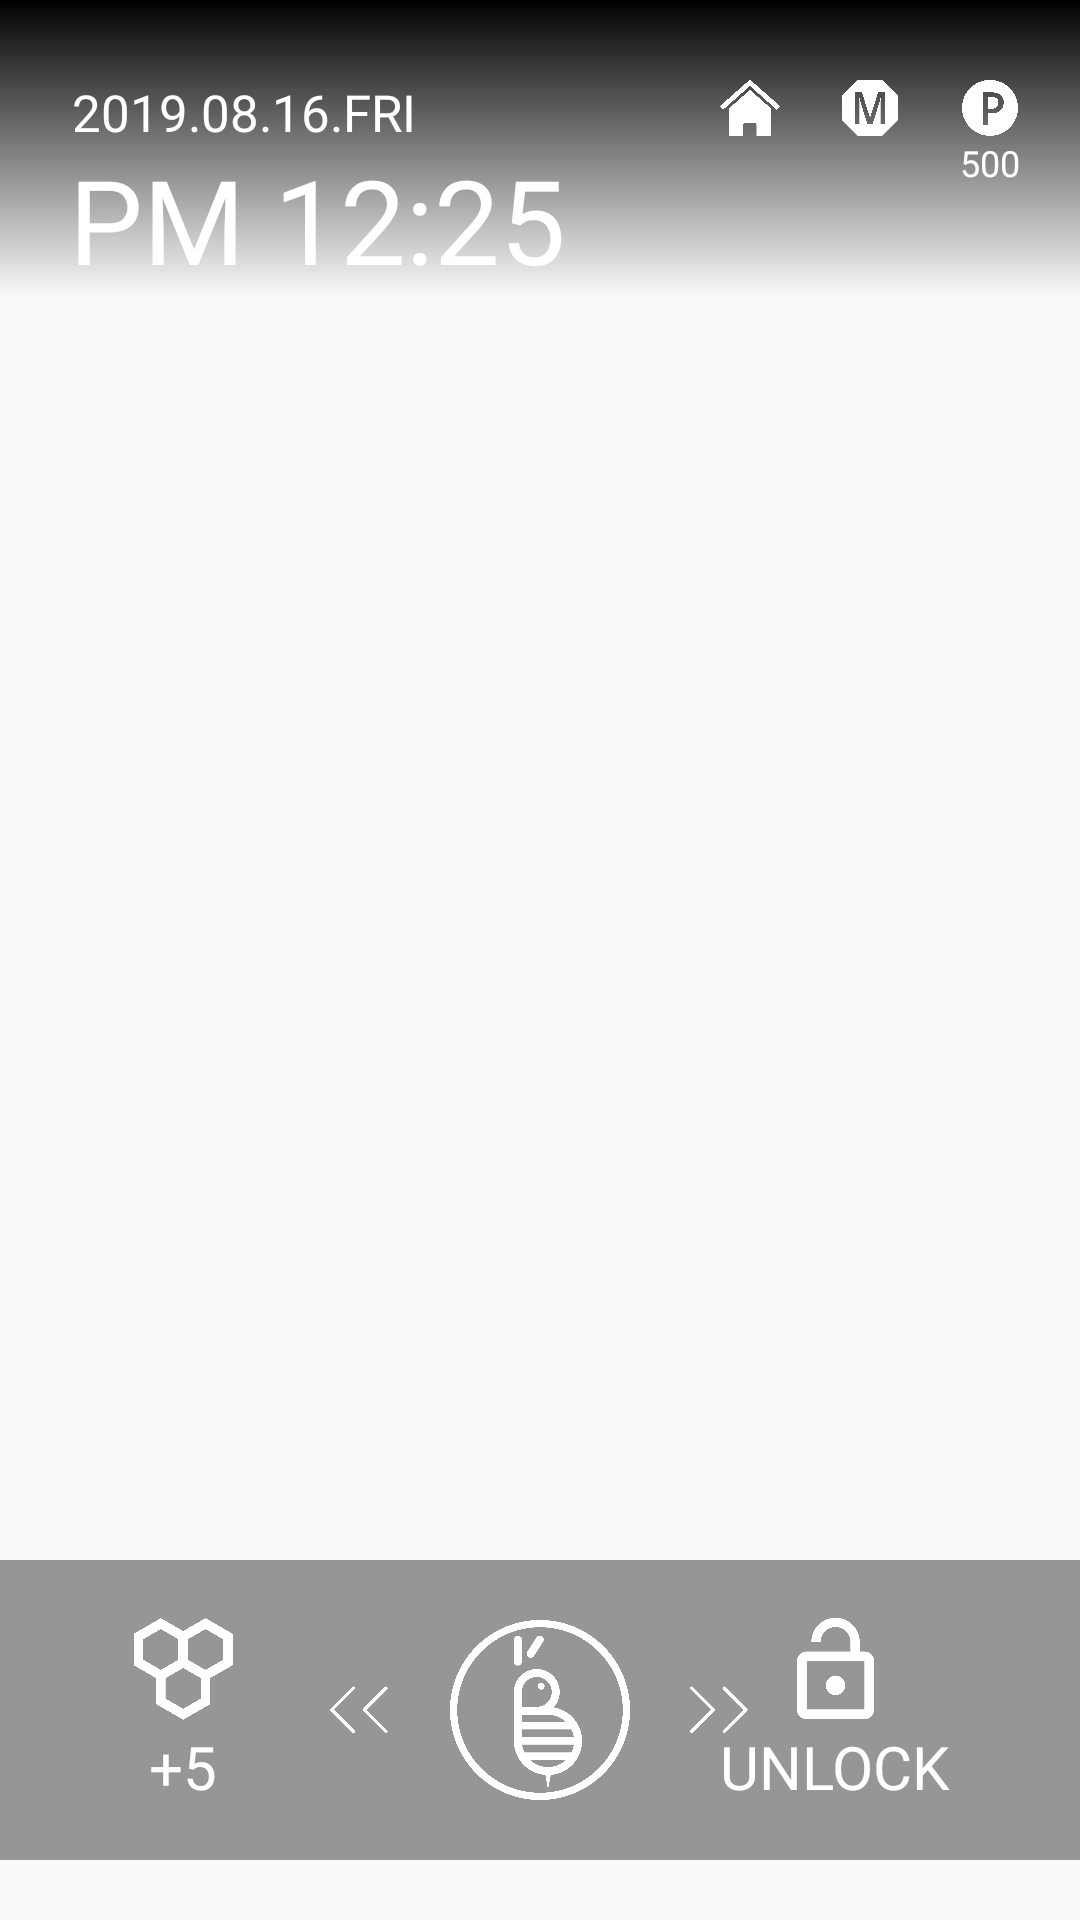

The Android layout XML behind this screen, and the referenced resources:
<!-- AndroidManifest.xml: application theme AppTheme -->
<!-- res/layout/activity_lock.xml -->
<?xml version="1.0" encoding="utf-8"?>
<FrameLayout xmlns:android="http://schemas.android.com/apk/res/android"
    xmlns:tools="http://schemas.android.com/tools"
    android:layout_width="match_parent"
    android:layout_height="match_parent"
    tools:context=".activities.LockActivity">

    <ImageButton
        android:id="@+id/cover_image"
        android:layout_width="match_parent"
        android:layout_height="match_parent"
        android:background="@android:color/transparent"
        android:scaleType="fitXY" />

    <RelativeLayout
        android:layout_width="match_parent"
        android:layout_height="wrap_content"
        android:background="@drawable/top_gradation">

        <TextView
            android:id="@+id/date_txt"
            android:layout_width="wrap_content"
            android:layout_height="wrap_content"
            android:layout_marginLeft="24dp"
            android:layout_marginTop="26dp"
            android:fontFamily="@font/trebuc"
            android:gravity="center_horizontal"
            android:text="2019.08.16.FRI"
            android:textColor="@color/white"
            android:textSize="17sp" />

        <TextView
            android:id="@+id/time_txt"
            android:layout_width="wrap_content"
            android:layout_height="wrap_content"
            android:layout_marginLeft="23dp"
            android:layout_marginTop="47dp"
            android:fontFamily="@font/trebuc"
            android:gravity="center_horizontal"
            android:text="PM 12:25"
            android:textColor="@color/white"
            android:textSize="39sp" />

        <ImageView
            android:id="@+id/point_image"
            android:layout_width="20dp"
            android:layout_height="20dp"
            android:layout_alignParentRight="true"
            android:layout_marginTop="26dp"
            android:layout_marginRight="20dp"
            android:background="@android:color/transparent"
            android:src="@drawable/icon_point" />

        <TextView
            android:id="@+id/point_txt"
            android:layout_width="wrap_content"
            android:layout_height="wrap_content"
            android:layout_below="@id/point_image"
            android:layout_alignStart="@id/point_image"
            android:layout_alignLeft="@id/point_image"
            android:text="500"
            android:textColor="#fff"
            android:textSize="12sp" />

        <ImageView
            android:id="@+id/mission_image"
            android:layout_width="20dp"
            android:layout_height="20dp"
            android:layout_marginTop="26dp"
            android:layout_marginRight="20dp"
            android:layout_toLeftOf="@id/point_image"
            android:background="@android:color/transparent"
            android:src="@drawable/icon_mission" />

        <ImageView
            android:id="@+id/home_image"
            android:layout_width="20dp"
            android:layout_height="20dp"
            android:layout_marginTop="26dp"
            android:layout_marginRight="20dp"
            android:layout_toLeftOf="@id/mission_image"
            android:background="@android:color/transparent"
            android:src="@drawable/icon_home" />
    </RelativeLayout>

    <RelativeLayout
        android:layout_width="match_parent"
        android:layout_height="100dp"
        android:layout_gravity="bottom"
        android:layout_marginBottom="20dp"
        android:background="#66000000"
        android:orientation="horizontal">

        <LinearLayout
            android:layout_width="wrap_content"
            android:layout_height="match_parent"
            android:layout_alignParentLeft="true"
            android:layout_marginLeft="43dp"
            android:gravity="center_vertical"
            android:orientation="vertical">

            <ImageView
                android:id="@+id/link_to_url_image"
                android:layout_width="36dp"
                android:layout_height="38dp"
                android:src="@drawable/icon_bee" />

            <TextView
                android:id="@+id/point_plus_txt"
                android:layout_width="36dp"
                android:layout_height="wrap_content"
                android:gravity="center_horizontal"
                android:text="+5"
                android:textColor="#fff"
                android:textSize="20sp" />
        </LinearLayout>

        <LinearLayout
            android:id="@+id/drag_layout"
            android:layout_width="match_parent"
            android:layout_height="match_parent"
            android:gravity="center"
            android:orientation="horizontal">

            <ImageView
                android:layout_width="20dp"
                android:layout_height="20dp"
                android:src="@drawable/icon_left_arrow" />

            <FrameLayout
                android:layout_width="wrap_content"
                android:layout_height="wrap_content">

                <ImageView
                    android:id="@+id/abee_logo"
                    android:layout_width="60dp"
                    android:layout_height="60dp"
                    android:layout_marginLeft="20dp"
                    android:src="@drawable/abee_logo" />

                <ImageView
                    android:layout_width="60dp"
                    android:layout_height="60dp"
                    android:layout_marginLeft="20dp"
                    android:src="@drawable/icon_circle_animating" />
            </FrameLayout>

            <ImageView
                android:layout_width="20dp"
                android:layout_height="20dp"
                android:layout_marginLeft="20dp"
                android:src="@drawable/icon_right_arrow" />
        </LinearLayout>

        <LinearLayout
            android:layout_width="wrap_content"
            android:layout_height="match_parent"
            android:layout_alignParentRight="true"
            android:layout_marginLeft="43dp"
            android:layout_marginRight="43dp"
            android:gravity="center_vertical"
            android:orientation="vertical">

            <ImageView
                android:id="@+id/locker_image"
                android:layout_width="36dp"
                android:layout_height="38dp"
                android:layout_gravity="center"
                android:src="@drawable/icon_locker" />

            <TextView
                android:layout_width="wrap_content"
                android:layout_height="wrap_content"
                android:gravity="center"
                android:text="UNLOCK"
                android:textColor="#fff"
                android:textSize="20sp" />
        </LinearLayout>
    </RelativeLayout>
</FrameLayout>
<!-- resources referenced by this layout -->
<resources>
  <!-- drawable abee_logo: png bitmap (drawable, 70180 bytes) -->
  <!-- drawable icon_bee: png bitmap (drawable, 35753 bytes) -->
  <!-- drawable icon_circle_animating: png bitmap (drawable, 49075 bytes) -->
  <!-- drawable icon_home: png bitmap (drawable, 49331 bytes) -->
  <!-- drawable icon_left_arrow: png bitmap (drawable, 45287 bytes) -->
  <!-- drawable icon_locker: png bitmap (drawable, 42372 bytes) -->
  <!-- drawable icon_mission: png bitmap (drawable, 28346 bytes) -->
  <!-- drawable icon_point: png bitmap (drawable, 32073 bytes) -->
  <!-- drawable icon_right_arrow: png bitmap (drawable, 45200 bytes) -->
  <!-- drawable top_gradation (drawable) -->
  <?xml version="1.0" encoding="utf-8"?>
  <shape xmlns:android="http://schemas.android.com/apk/res/android">
      <gradient
          android:angle="90"
          android:endColor="#000"
          android:startColor="@android:color/transparent"
          android:type="linear" />
  </shape>
  <style name="AppTheme" parent="Theme.AppCompat.Light.NoActionBar">
          
          <item name="colorPrimary">@color/colorPrimary</item>
          <item name="colorPrimaryDark">@color/colorPrimaryDark</item>
          <item name="colorAccent">@color/colorAccent</item>
      </style>
  <!-- not gathered from this repository: default colours our renderer supplied (Android Studio template values) -->
  <color name="white">#FFFFFFFF</color>
  <color name="colorPrimary">#FF6200EE</color>
  <color name="colorPrimaryDark">#FF3700B3</color>
  <color name="colorAccent">#FF03DAC5</color>
</resources>
